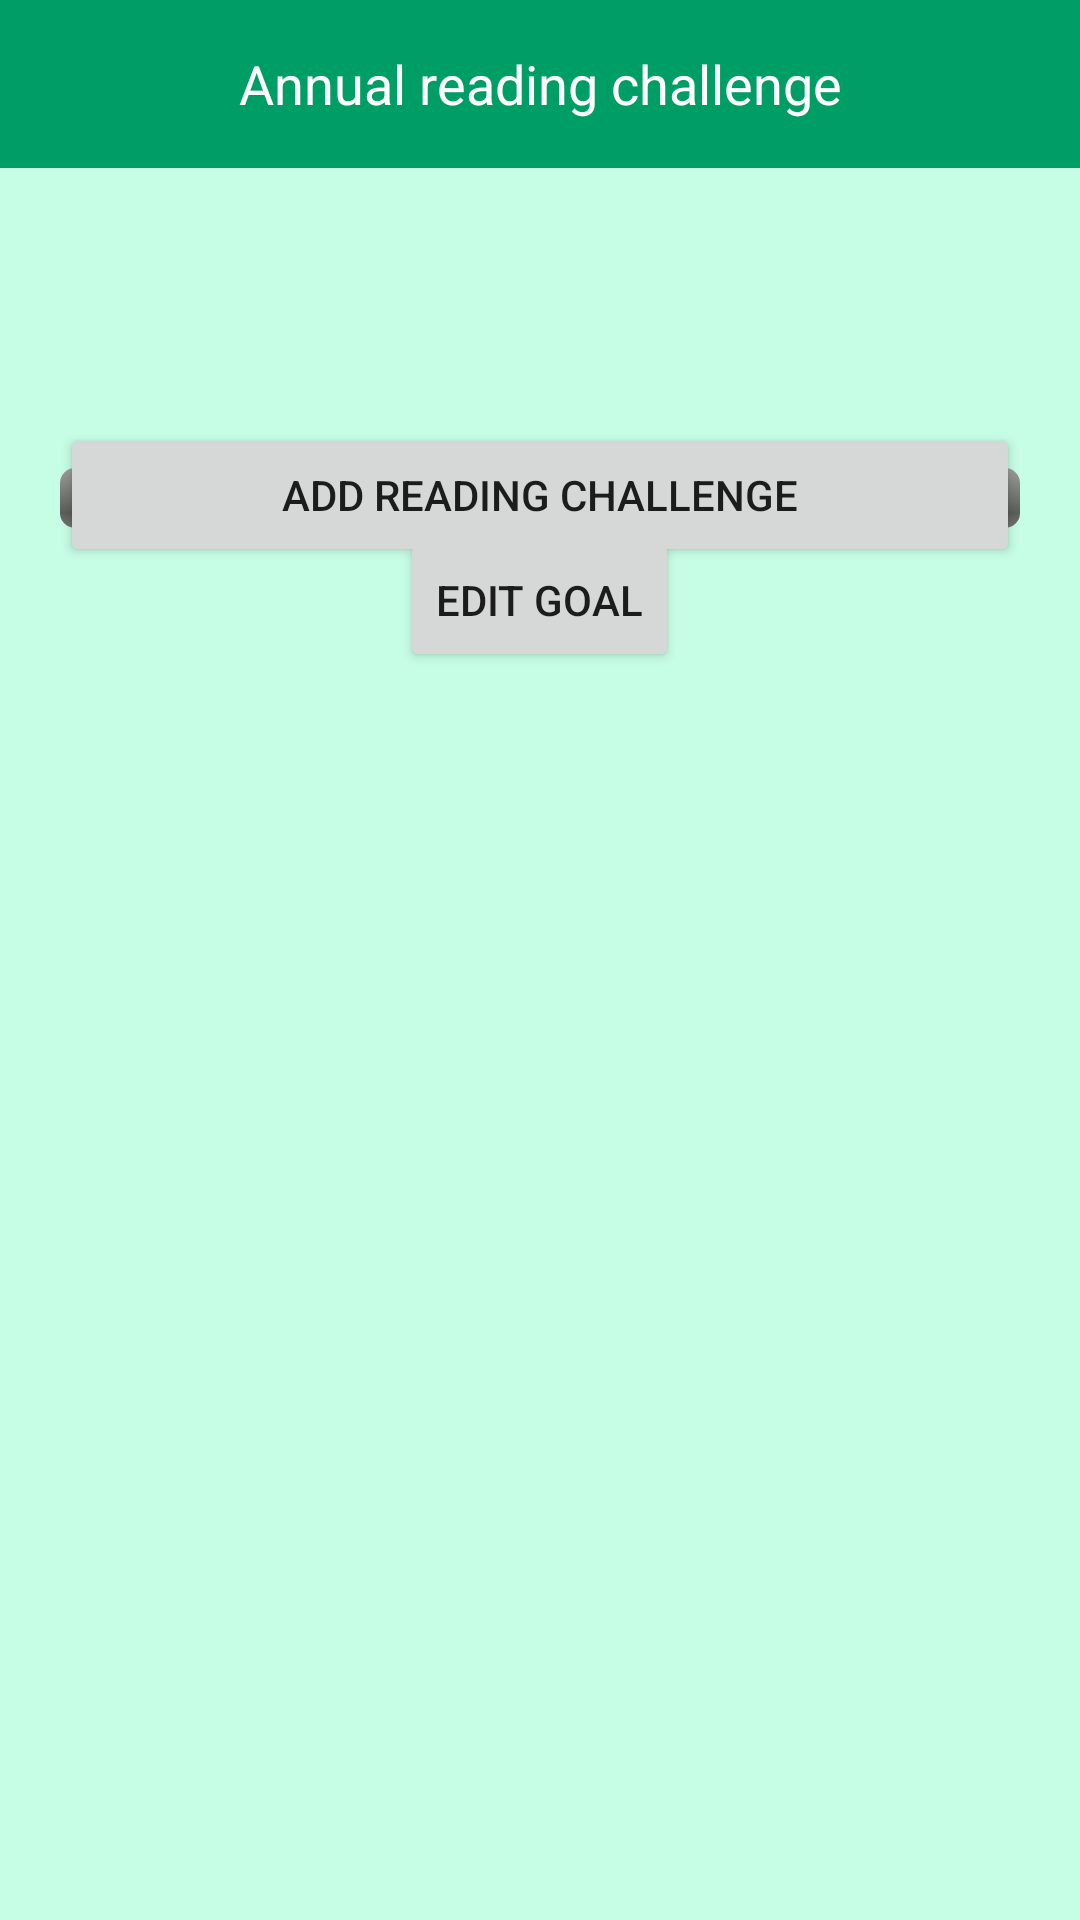

Produce the Android XML layout that renders to this screen, including the resource entries it uses.
<!-- AndroidManifest.xml: application theme Theme.Proiect -->
<!-- res/layout/activity_reading_challenge.xml -->
<?xml version="1.0" encoding="utf-8"?>
<androidx.drawerlayout.widget.DrawerLayout
    xmlns:android="http://schemas.android.com/apk/res/android"
    xmlns:app="http://schemas.android.com/apk/res-auto"
    xmlns:tools="http://schemas.android.com/tools"
    android:id="@+id/drawer_layout"
    android:layout_width="match_parent"
    android:layout_height="match_parent"
    android:background="@color/aqua"
    tools:context=".reader.ReadingChallengeActivity" >

    <RelativeLayout
        android:layout_width="match_parent"
        android:layout_height="match_parent"
        android:background="@color/aqua" >

        <com.google.android.material.appbar.AppBarLayout
            android:id="@+id/appBar"
            android:layout_width="match_parent"
            android:layout_height="wrap_content">

            <com.google.android.material.appbar.MaterialToolbar
                android:id="@+id/topAppBar"
                android:layout_width="match_parent"
                android:layout_height="wrap_content"
                app:navigationIcon="@drawable/ic_baseline_menu_24">

                <TextView
                    android:id="@+id/tTitle"
                    android:layout_weight="0.8"
                    android:layout_width="wrap_content"
                    android:layout_height="match_parent"
                    android:layout_gravity="center"
                    android:layout_marginTop="@dimen/spacing"
                    android:layout_marginBottom="@dimen/spacing"
                    android:gravity="center"
                    android:text="@string/activity_reading_challenge_title"
                    android:textSize="@dimen/text_size"
                    android:textColor="@color/white" />
            </com.google.android.material.appbar.MaterialToolbar>

        </com.google.android.material.appbar.AppBarLayout>

        <RelativeLayout
            android:id="@+id/appContent"
            android:layout_width="match_parent"
            android:layout_height="wrap_content"
            android:layout_below="@+id/appBar"
            android:paddingStart="@dimen/padding_start"
            android:paddingEnd="@dimen/padding_end" >

            <LinearLayout
                android:id="@+id/messageLayout"
                android:layout_width="match_parent"
                android:layout_height="wrap_content"
                android:paddingTop="@dimen/spacing"
                android:orientation="horizontal"
                android:weightSum="1">

                <TextView
                    android:id="@+id/tMessage"
                    android:layout_weight="0.8"
                    android:layout_width="wrap_content"
                    android:layout_height="match_parent"
                    android:paddingStart="@dimen/padding_start"
                    android:paddingEnd="@dimen/padding_end"
                    android:gravity="center"
                    android:textSize="@dimen/text_size"
                    android:textColor="@color/black" />

                <ImageView
                    android:id="@+id/icon"
                    android:layout_weight="0.2"
                    android:layout_width="70dp"
                    android:layout_height="70dp"
                    android:src="@drawable/borrowed_ebooks">
                </ImageView>
            </LinearLayout>

            <ProgressBar
                android:id="@+id/progressBar"
                style="@android:style/Widget.ProgressBar.Horizontal"
                android:layout_width="match_parent"
                android:layout_height="wrap_content"
                android:layout_below="@+id/messageLayout"
                android:layout_marginTop="@dimen/spacing"
                android:progress="0"
                android:progressTint="@color/ocean_green"
                android:secondaryProgressTint="@color/teal_700" />

            <Button
                android:id="@+id/bAddReadingChallenge"
                android:layout_width="match_parent"
                android:layout_height="wrap_content"
                android:layout_below="@+id/messageLayout"
                android:text="@string/activity_reading_challenge_button">
            </Button>

            <Button
                android:id="@+id/bEditReadingChallenge"
                android:layout_width="wrap_content"
                android:layout_height="wrap_content"
                android:layout_below="@+id/progressBar"
                android:layout_centerHorizontal="true"
                android:text="@string/activity_reading_challenge_button_edit_goal">
            </Button>

            <GridView
                android:id="@+id/gridView"
                android:layout_width="match_parent"
                android:layout_height="wrap_content"
                android:layout_below="@+id/bEditReadingChallenge"
                android:layout_marginTop="@dimen/spacing"
                android:numColumns="2" />
        </RelativeLayout>
    </RelativeLayout>

    <com.google.android.material.navigation.NavigationView
        android:id="@+id/navigation_view"
        android:layout_width="wrap_content"
        android:layout_height="match_parent"
        android:layout_gravity="start"
        app:menu="@menu/nav_menu_reader" >
    </com.google.android.material.navigation.NavigationView>
</androidx.drawerlayout.widget.DrawerLayout>
<!-- resources referenced by this layout -->
<resources>
  <color name="aqua">#C6FDE5</color>
  <color name="black">#FF000000</color>
  <color name="ocean_green">#48BF91</color>
  <color name="teal_700">#FF018786</color>
  <color name="white">#FFFFFFFF</color>
  <dimen name="padding_end">20dp</dimen>
  <dimen name="padding_start">20dp</dimen>
  <dimen name="spacing">15dp</dimen>
  <dimen name="text_size">18sp</dimen>
  <string name="activity_reading_challenge_button">Add reading challenge</string>
  <string name="activity_reading_challenge_button_edit_goal">Edit goal</string>
  <string name="activity_reading_challenge_title">Annual reading challenge</string>
  <style name="Theme.Proiect" parent="Theme.MaterialComponents.Light.NoActionBar">
          
          <item name="colorPrimary">@color/dark_aqua</item>
          <item name="colorPrimaryVariant">@color/dark_aqua</item>
          <item name="colorOnPrimary">@color/white</item>
          
          <item name="colorSecondary">@color/teal_200</item>
          <item name="colorSecondaryVariant">@color/teal_700</item>
          <item name="colorOnSecondary">@color/black</item>
          
          <item name="android:statusBarColor">@color/dark_aqua</item>
          
      </style>
  <color name="dark_aqua">#009E67</color>
  <color name="teal_200">#FF03DAC5</color>
</resources>
